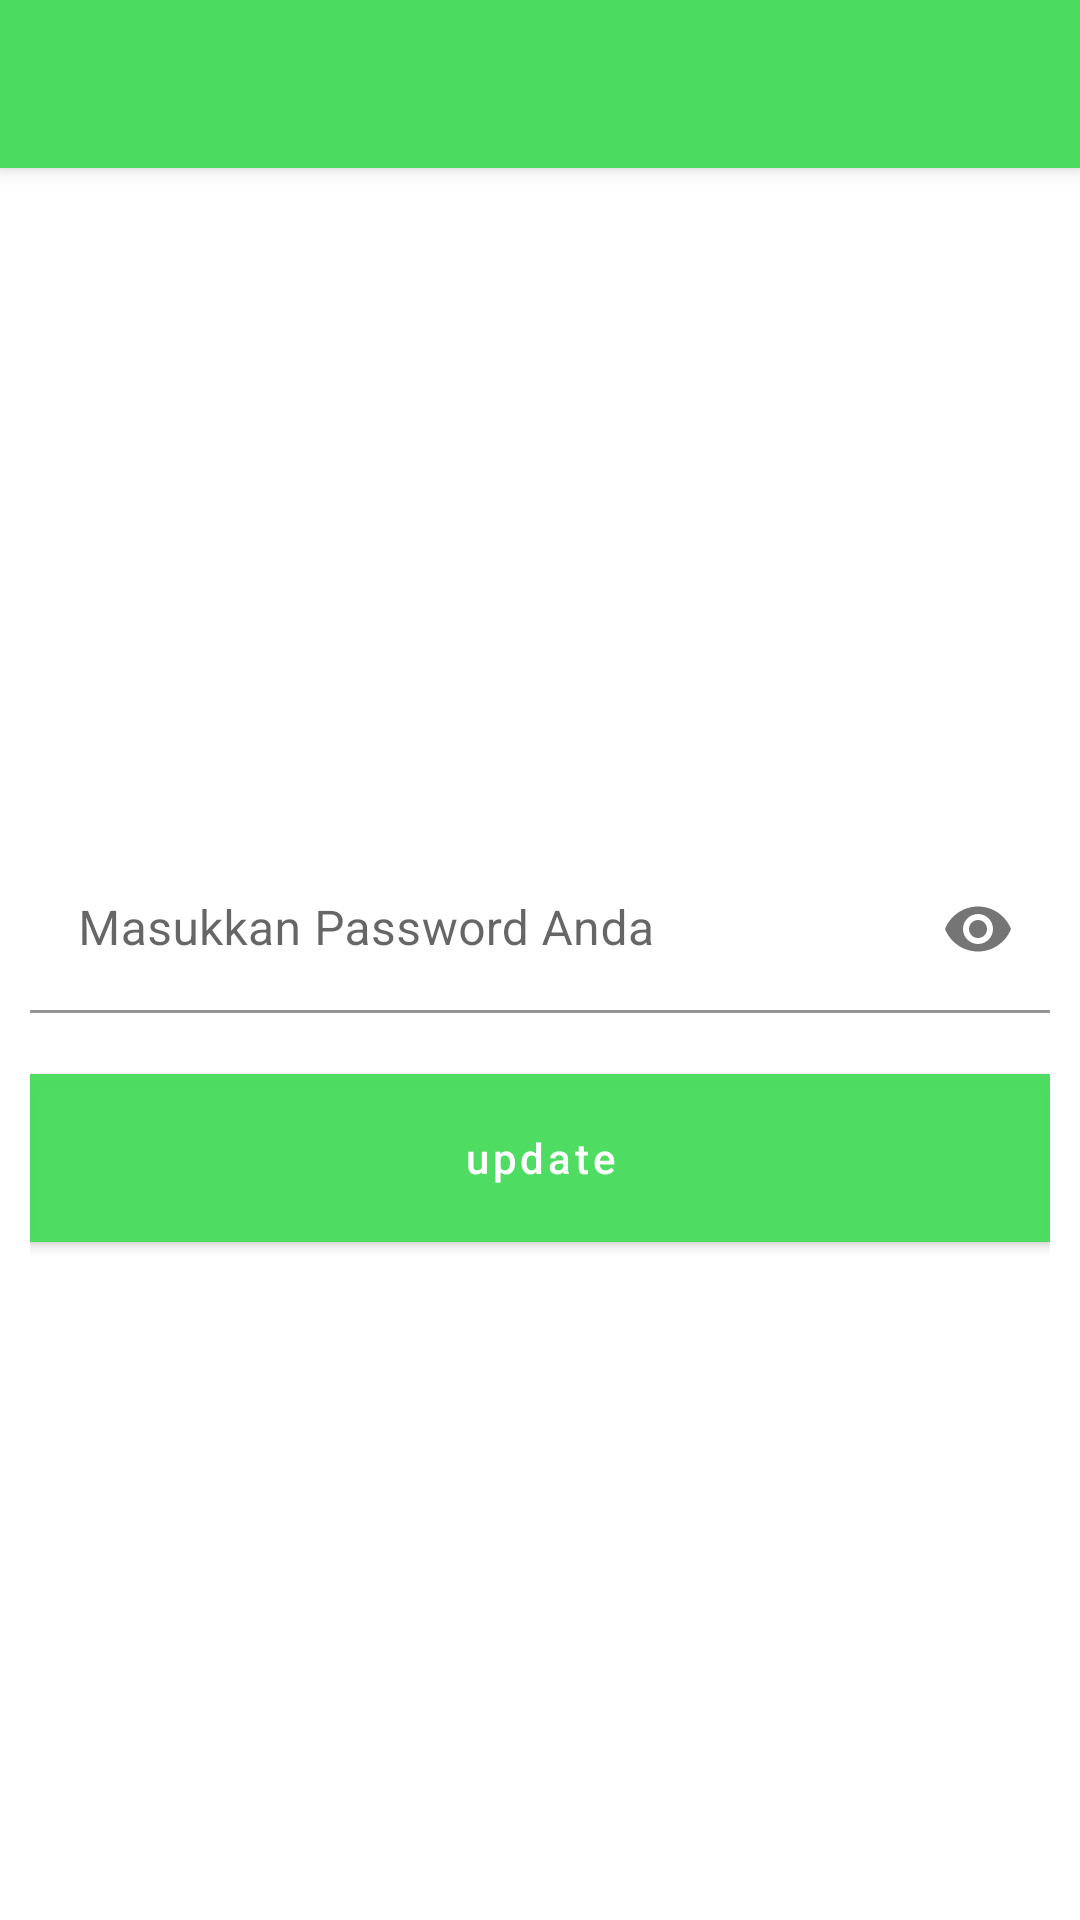

Android layout source for this screen:
<!-- AndroidManifest.xml: application theme AppTheme -->
<!-- res/layout/activity_update_password.xml -->
<?xml version="1.0" encoding="utf-8"?>
<androidx.coordinatorlayout.widget.CoordinatorLayout xmlns:android="http://schemas.android.com/apk/res/android"
    xmlns:app="http://schemas.android.com/apk/res-auto"
    xmlns:tools="http://schemas.android.com/tools"
    android:layout_width="match_parent"
    android:layout_height="match_parent"
    tools:context=".ui.update_password.UpdatePasswordActivity">

    <com.google.android.material.appbar.AppBarLayout
        android:layout_width="match_parent"
        android:layout_height="wrap_content"
        android:theme="@style/AppTheme.AppBarOverlay">

        <androidx.appcompat.widget.Toolbar
            android:id="@+id/toolbar"
            android:layout_width="match_parent"
            android:layout_height="?attr/actionBarSize"
            android:background="?attr/colorPrimary"
            app:popupTheme="@style/AppTheme.PopupOverlay" />

    </com.google.android.material.appbar.AppBarLayout>

    <include layout="@layout/content_update_password" />

</androidx.coordinatorlayout.widget.CoordinatorLayout>
<!-- res/layout/content_update_password.xml (included above) -->
<?xml version="1.0" encoding="utf-8"?>
<LinearLayout xmlns:android="http://schemas.android.com/apk/res/android"
    android:orientation="vertical"
    android:layout_margin="10dp"
    android:gravity="center"
    xmlns:app="http://schemas.android.com/apk/res-auto"
    android:layout_width="match_parent"
    android:layout_height="match_parent"
    app:layout_behavior="@string/appbar_scrolling_view_behavior">

    <com.google.android.material.textfield.TextInputLayout
        app:passwordToggleEnabled="true"
        android:layout_width="match_parent"
        android:id="@+id/til_password"
        app:errorEnabled="true"
        app:boxBackgroundColor="@android:color/transparent"
        android:layout_height="wrap_content">
        <com.google.android.material.textfield.TextInputEditText
            android:inputType="textPassword"
            android:hint="Masukkan Password Anda"
            android:layout_width="match_parent"
            android:id="@+id/et_password"
            android:layout_height="wrap_content"/>
    </com.google.android.material.textfield.TextInputLayout>

    <com.google.android.material.button.MaterialButton
        android:background="@color/colorPrimary"
        android:layout_width="match_parent"
        android:id="@+id/btn_update_password"
        android:textAllCaps="false"
        android:text="update"
        android:layout_height="56dp"/>
</LinearLayout>
<!-- resources referenced by this layout -->
<resources>
  <color name="colorPrimary">#55E96A</color>
  <style name="AppTheme.AppBarOverlay" parent="ThemeOverlay.MaterialComponents.Dark.ActionBar" />
  <style name="AppTheme.PopupOverlay" parent="ThemeOverlay.MaterialComponents.Light" />
  <style name="AppTheme" parent="Theme.MaterialComponents.Light.DarkActionBar">
          
          <item name="colorPrimary">#FA4BDD5F</item>
          <item name="colorPrimaryDark">@color/colorGreen</item>
          <item name="colorAccent">@color/colorAccent</item>
      </style>
  <color name="colorGreen">#55E96A</color>
  <color name="colorAccent">#03DAC5</color>
</resources>
